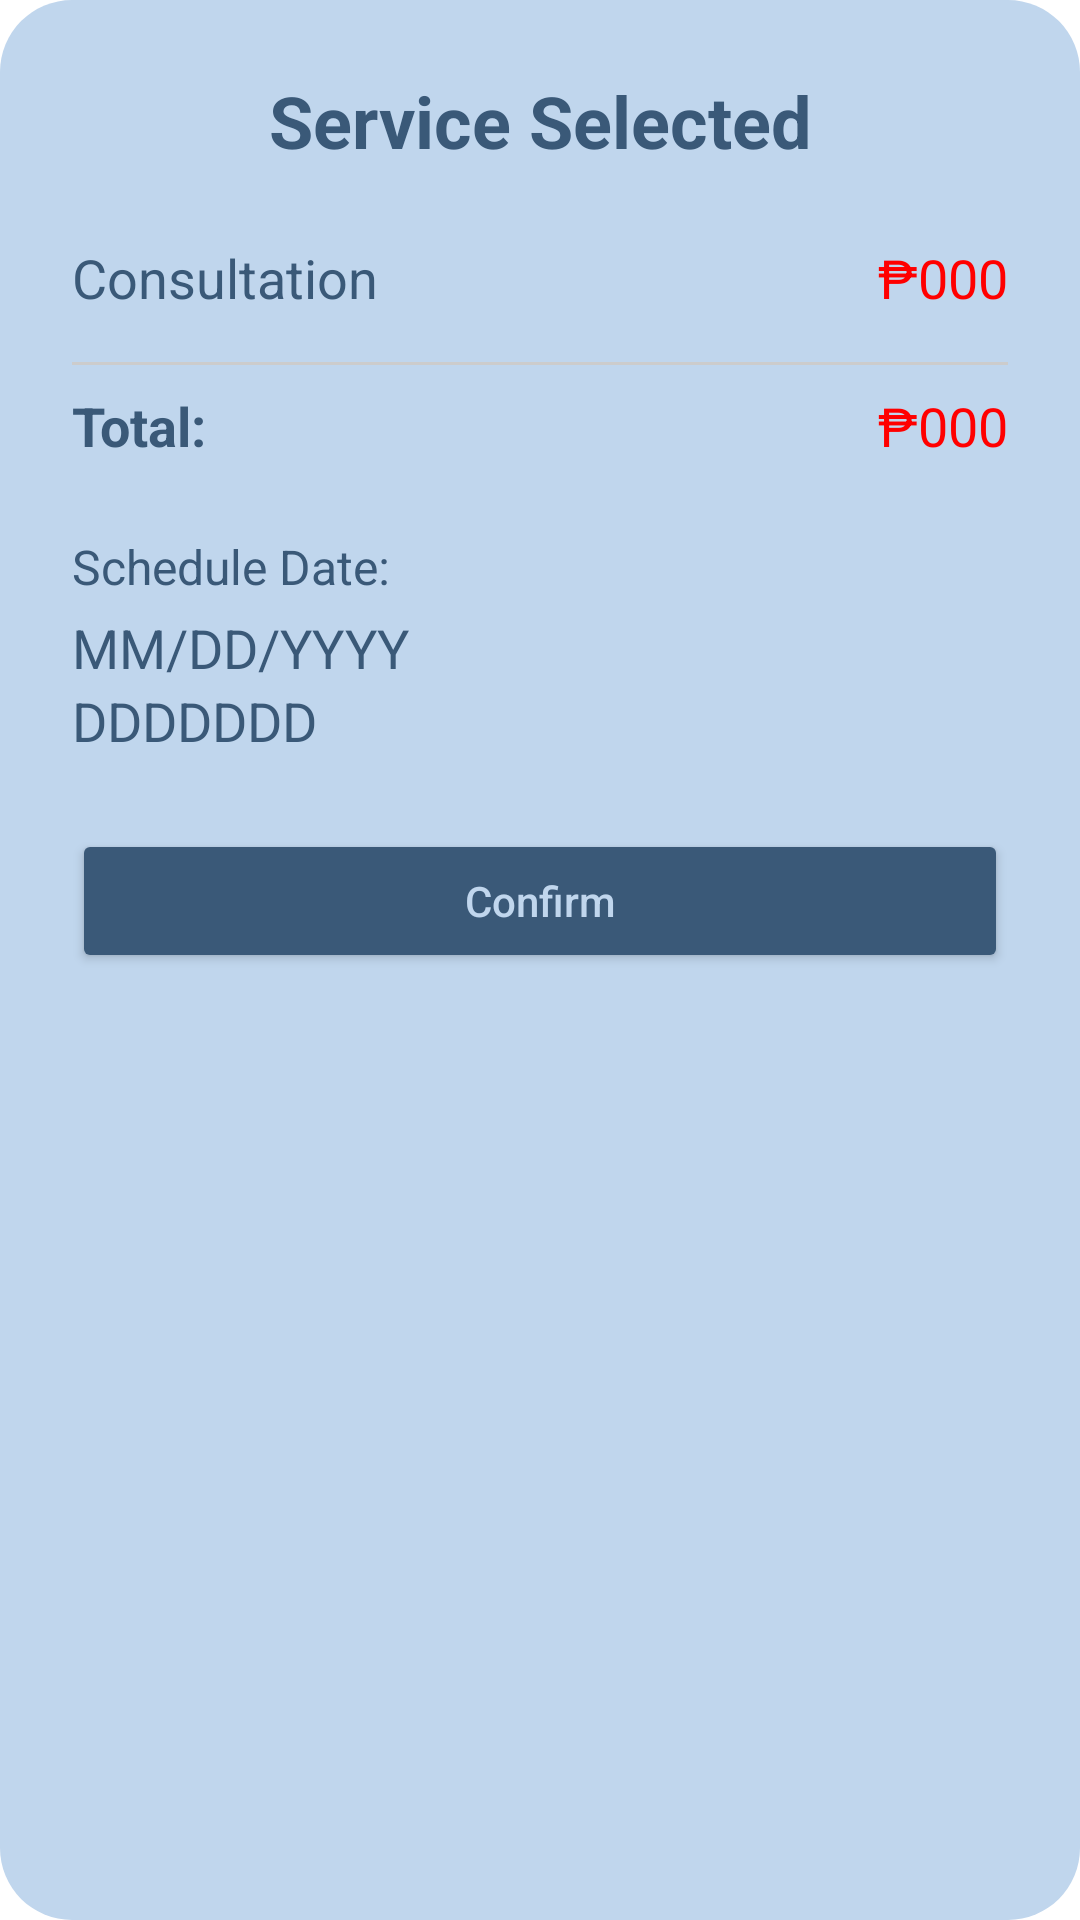

Reconstruct the res/layout file that produces this screen, plus the resources it refers to.
<!-- AndroidManifest.xml: application theme Theme.TumalonSmartDentalCare -->
<!-- res/layout/confirmation_dialog.xml -->
<?xml version="1.0" encoding="utf-8"?>
<LinearLayout xmlns:android="http://schemas.android.com/apk/res/android"
    android:layout_width="match_parent"
    android:layout_height="wrap_content"
    xmlns:app="http://schemas.android.com/apk/res-auto"
    android:background="@drawable/rounded_lblue"
    app:circularflow_radiusInDP="24dp"
    app:circularflow_defaultRadius="24dp"
    android:orientation="vertical"
    android:padding="24dp">

    <TextView
        android:layout_width="match_parent"
        android:layout_height="wrap_content"
        android:text="Service Selected"
        android:textAlignment="center"
        android:textSize="24sp"
        android:textStyle="bold"
        android:layout_marginBottom="24dp"
        android:textColor="@color/rblue"/>

    <LinearLayout
        android:layout_width="match_parent"
        android:layout_height="wrap_content"
        android:orientation="horizontal"
        android:layout_marginBottom="8dp">

        <TextView
            android:id="@+id/service_name"
            android:layout_width="0dp"
            android:layout_height="wrap_content"
            android:layout_weight="1"
            android:text="Consultation"
            android:textSize="18sp"
            android:textColor="@color/rblue"/>

        <TextView
            android:id="@+id/service_fee"
            android:layout_width="wrap_content"
            android:layout_height="wrap_content"
            android:text="₱000"
            android:textColor="#FF0000"
            android:textSize="18sp" />
    </LinearLayout>

    <View
        android:layout_width="match_parent"
        android:layout_height="1dp"
        android:background="#CCCCCC"
        android:layout_marginTop="8dp"
        android:layout_marginBottom="8dp" />

    <LinearLayout
        android:layout_width="match_parent"
        android:layout_height="wrap_content"
        android:orientation="horizontal"
        android:layout_marginBottom="24dp">

        <TextView
            android:layout_width="0dp"
            android:layout_height="wrap_content"
            android:layout_weight="1"
            android:text="Total:"
            android:textSize="18sp"
            android:textStyle="bold"
            android:textColor="@color/rblue"/>

        <TextView
            android:id="@+id/total_fee"
            android:layout_width="wrap_content"
            android:layout_height="wrap_content"
            android:text="₱000"
            android:textColor="#FF0000"
            android:textSize="18sp" />
    </LinearLayout>

    <LinearLayout
        android:layout_width="match_parent"
        android:layout_height="wrap_content"
        android:orientation="vertical"
        android:layout_marginBottom="24dp">

        <TextView
            android:layout_width="match_parent"
            android:layout_height="wrap_content"
            android:text="Schedule Date:"
            android:textSize="16sp"
            android:layout_marginBottom="4dp"
            android:textColor="@color/rblue"/>

        <TextView
            android:id="@+id/schedule_date"
            android:layout_width="match_parent"
            android:layout_height="wrap_content"
            android:hint="MM/DD/YYYY"
            android:textSize="18sp"
            android:textColor="@color/rblue"
            android:textColorHint="@color/rblue"/>

        <TextView
            android:id="@+id/schedule_time"
            android:layout_width="match_parent"
            android:layout_height="wrap_content"
            android:hint="DDDDDDD"
            android:textColorHint="@color/rblue"
            android:textSize="18sp"
            android:textColor="@color/rblue"/>
    </LinearLayout>

    <Button
        android:id="@+id/confirm_button"
        android:layout_width="match_parent"
        android:layout_height="wrap_content"
        android:text="Confirm"
        android:textAllCaps="false"
        android:radius="16dp"
        android:backgroundTint="@color/rblue"
        android:textColor="@color/lblue"
        android:padding="12dp" />

</LinearLayout>
<!-- resources referenced by this layout -->
<resources>
  <color name="lblue">#C0D6ED</color>
  <color name="rblue">#3A5978</color>
  <!-- drawable rounded_lblue (drawable) -->
  <?xml version="1.0" encoding="utf-8"?>
  <shape xmlns:android="http://schemas.android.com/apk/res/android">
      <solid android:color="@color/lblue" />
      <corners android:radius="24dp" />
  </shape>
  <style name="Theme.TumalonSmartDentalCare" parent="Base.Theme.TumalonSmartDentalCare" />
  <style name="Base.Theme.TumalonSmartDentalCare" parent="Theme.MaterialComponents.DayNight.NoActionBar">
          
          
      </style>
</resources>
